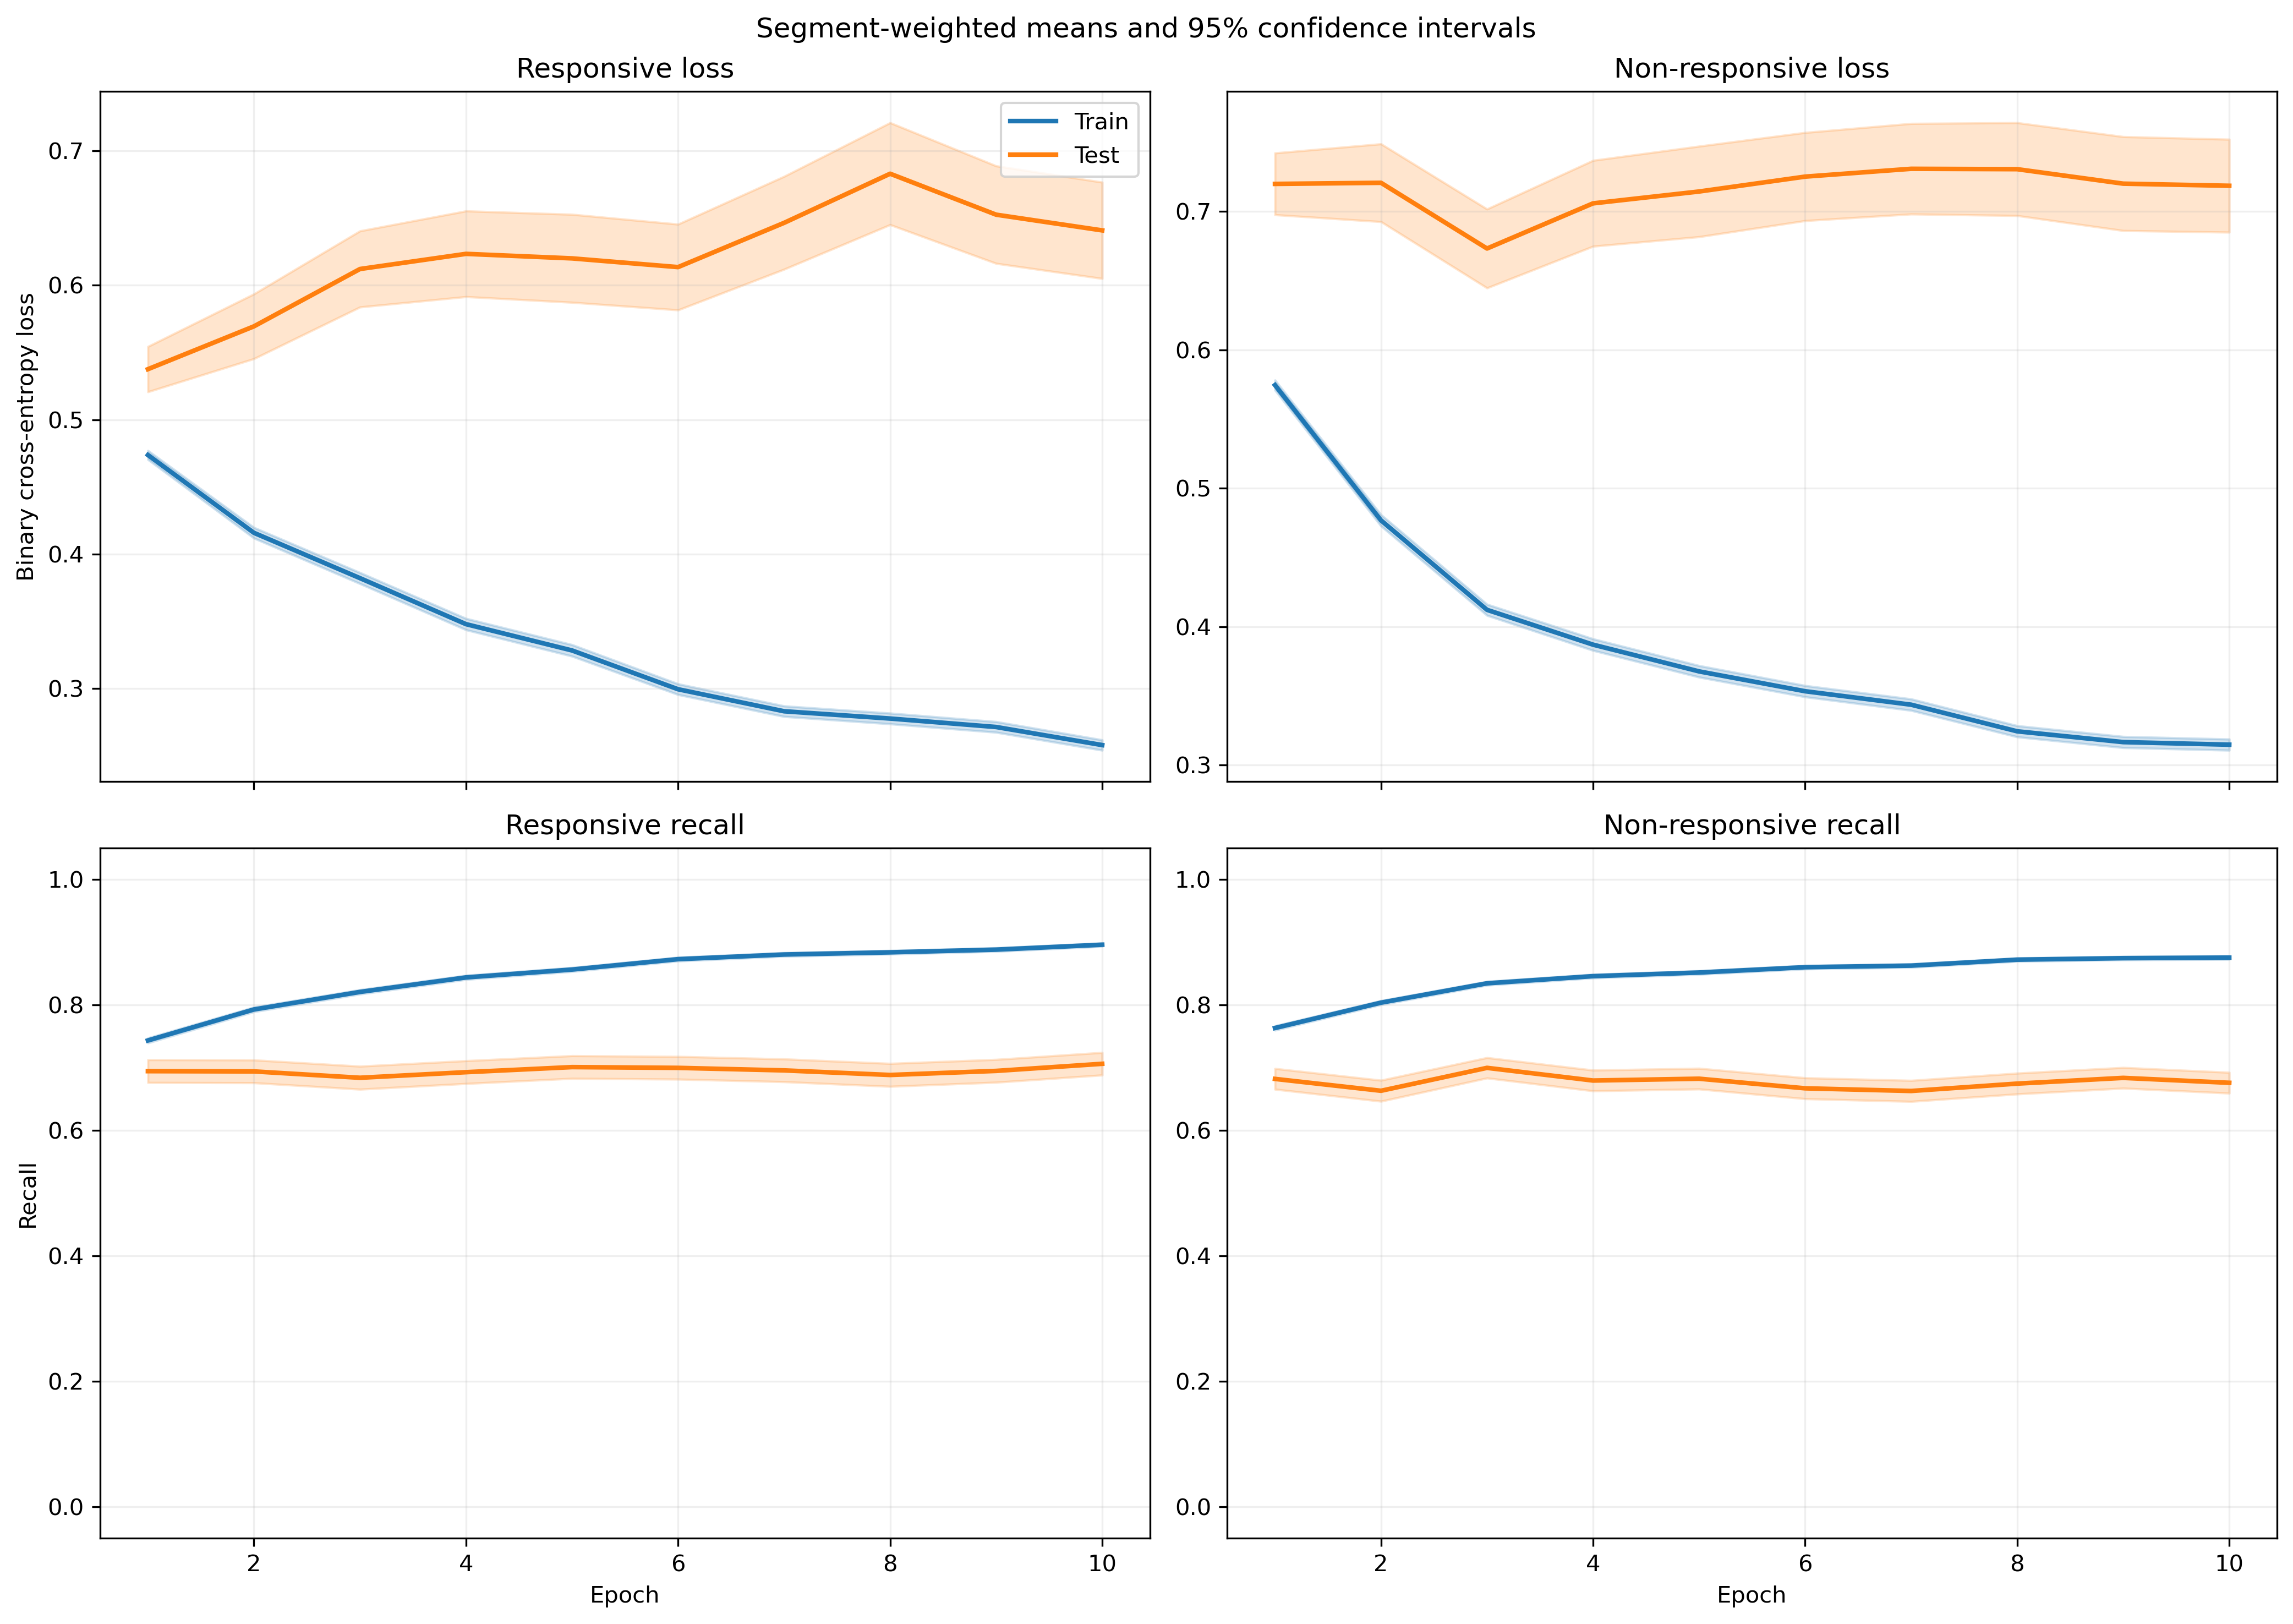

The data file committed next to this chart (first rows):
fold, epoch, split, r_loss, r_loss_count, r_loss_sum, r_loss_sum_sq, r_recall, r_recall_count, r_recall_sum, r_recall_sum_sq, nr_loss, nr_loss_count, nr_loss_sum, nr_loss_sum_sq, nr_recall, nr_recall_count, nr_recall_sum, nr_recall_sum_sq
1, 1, train, 0.5036, 2449, 1233, 994.9, 0.7048, 2449, 1726, 1726, 0.5351, 3066, 1641, 1449, 0.8001, 3066, 2453, 2453
1, 1, test, 0.7071, 21, 14.85, 14.12, 0.619, 21, 13.0, 13.0, , 0, 0.0, 0.0, , 0, 0.0, 0.0
1, 2, train, 0.4302, 2449, 1054, 956.8, 0.775, 2449, 1898, 1898, 0.4444, 3066, 1362, 1340, 0.834, 3066, 2557, 2557
1, 2, test, 0.6146, 21, 12.91, 13.77, 0.6667, 21, 14.0, 14.0, , 0, 0.0, 0.0, , 0, 0.0, 0.0
1, 3, train, 0.4009, 2449, 981.7, 952, 0.8122, 2449, 1989, 1989, 0.3805, 3066, 1167, 1090, 0.8562, 3066, 2625, 2625
1, 3, test, 0.6711, 21, 14.09, 16.94, 0.6667, 21, 14.0, 14.0, , 0, 0.0, 0.0, , 0, 0.0, 0.0
1, 4, train, 0.3694, 2449, 904.7, 854.6, 0.8318, 2449, 2037, 2037, 0.3529, 3066, 1082, 1050, 0.8676, 3066, 2660, 2660
1, 4, test, 0.6058, 21, 12.72, 11.9, 0.6667, 21, 14.0, 14.0, , 0, 0.0, 0.0, , 0, 0.0, 0.0
1, 5, train, 0.3323, 2449, 813.7, 826, 0.8514, 2449, 2085, 2085, 0.3573, 3066, 1095, 1140, 0.8562, 3066, 2625, 2625
1, 5, test, 0.6424, 21, 13.49, 16.72, 0.7143, 21, 15.0, 15.0, , 0, 0.0, 0.0, , 0, 0.0, 0.0
1, 6, train, 0.3031, 2449, 742.3, 745.6, 0.8693, 2449, 2129, 2129, 0.3476, 3066, 1066, 1130, 0.8604, 3066, 2638, 2638
1, 6, test, 0.6438, 21, 13.52, 17.24, 0.6667, 21, 14.0, 14.0, , 0, 0.0, 0.0, , 0, 0.0, 0.0
1, 7, train, 0.2962, 2449, 725.5, 703.5, 0.8718, 2449, 2135, 2135, 0.3232, 3066, 990.9, 1022, 0.8699, 3066, 2667, 2667
1, 7, test, 0.5741, 21, 12.06, 11.26, 0.6667, 21, 14.0, 14.0, , 0, 0.0, 0.0, , 0, 0.0, 0.0
1, 8, train, 0.3081, 2449, 754.6, 781.3, 0.8612, 2449, 2109, 2109, 0.3005, 3066, 921.3, 942, 0.8826, 3066, 2706, 2706
1, 8, test, 0.7464, 21, 15.68, 20.77, 0.619, 21, 13.0, 13.0, , 0, 0.0, 0.0, , 0, 0.0, 0.0
1, 9, train, 0.3049, 2449, 746.8, 825.3, 0.8693, 2449, 2129, 2129, 0.2877, 3066, 882.2, 893, 0.8871, 3066, 2720, 2720
1, 9, test, 0.801, 21, 16.82, 26.92, 0.5714, 21, 12.0, 12.0, , 0, 0.0, 0.0, , 0, 0.0, 0.0
1, 10, train, 0.2604, 2449, 637.8, 605.7, 0.891, 2449, 2182, 2182, 0.3182, 3066, 975.5, 1035, 0.8708, 3066, 2670, 2670
1, 10, test, 0.7242, 21, 15.21, 19.16, 0.6667, 21, 14.0, 14.0, , 0, 0.0, 0.0, , 0, 0.0, 0.0
2, 1, train, 0.4748, 2300, 1092, 825.3, 0.7396, 2300, 1701, 1701, 0.5804, 3020, 1753, 1604, 0.7685, 3020, 2321, 2321
2, 1, test, 0.6393, 170, 108.7, 100.8, 0.5706, 170, 97.0, 97.0, 0.3555, 46, 16.35, 7.58, 0.913, 46, 42.0, 42.0
2, 2, train, 0.4116, 2300, 946.6, 821.2, 0.7952, 2300, 1829, 1829, 0.4743, 3020, 1432, 1417, 0.8103, 3020, 2447, 2447
2, 2, test, 0.6267, 170, 106.5, 132.3, 0.6353, 170, 108.0, 108.0, 0.3074, 46, 14.14, 7.527, 0.913, 46, 42.0, 42.0
2, 3, train, 0.3574, 2300, 822.1, 681.4, 0.8396, 2300, 1931, 1931, 0.4321, 3020, 1305, 1290, 0.8252, 3020, 2492, 2492
2, 3, test, 0.6281, 170, 106.8, 154.6, 0.6765, 170, 115.0, 115.0, 0.3389, 46, 15.59, 10.91, 0.8913, 46, 41.0, 41.0
2, 4, train, 0.3498, 2300, 804.5, 767.7, 0.8457, 2300, 1945, 1945, 0.3839, 3020, 1159, 1201, 0.8536, 3020, 2578, 2578
2, 4, test, 0.6928, 170, 117.8, 208.9, 0.6471, 170, 110.0, 110.0, 0.3285, 46, 15.11, 12.1, 0.913, 46, 42.0, 42.0
2, 5, train, 0.3043, 2300, 700, 648.9, 0.8696, 2300, 2000, 2000, 0.3878, 3020, 1171, 1280, 0.8457, 3020, 2554, 2554
2, 5, test, 0.667, 170, 113.4, 206, 0.6706, 170, 114.0, 114.0, 0.3538, 46, 16.28, 14.09, 0.8478, 46, 39.0, 39.0
2, 6, train, 0.3077, 2300, 707.7, 705.8, 0.867, 2300, 1994, 1994, 0.3421, 3020, 1033, 1093, 0.8709, 3020, 2630, 2630
2, 6, test, 0.7057, 170, 120, 236.6, 0.6529, 170, 111.0, 111.0, 0.3748, 46, 17.24, 16.02, 0.8261, 46, 38.0, 38.0
2, 7, train, 0.316, 2300, 726.8, 770.1, 0.8626, 2300, 1984, 1984, 0.3118, 3020, 941.7, 990.8, 0.8821, 3020, 2664, 2664
2, 7, test, 0.7431, 170, 126.3, 267.1, 0.6353, 170, 108.0, 108.0, 0.4272, 46, 19.65, 23.23, 0.8261, 46, 38.0, 38.0
2, 8, train, 0.3016, 2300, 693.8, 759.9, 0.8765, 2300, 2016, 2016, 0.3057, 3020, 923.3, 988.1, 0.8795, 3020, 2656, 2656
2, 8, test, 0.7915, 170, 134.5, 322.2, 0.6588, 170, 112.0, 112.0, 0.4142, 46, 19.05, 23.68, 0.8261, 46, 38.0, 38.0
2, 9, train, 0.3093, 2300, 711.4, 848.5, 0.8648, 2300, 1989, 1989, 0.2903, 3020, 876.7, 938, 0.8911, 3020, 2691, 2691
2, 9, test, 0.8386, 170, 142.6, 356.5, 0.6235, 170, 106.0, 106.0, 0.3504, 46, 16.12, 20.05, 0.8913, 46, 41.0, 41.0
2, 10, train, 0.2604, 2300, 598.9, 574.6, 0.893, 2300, 2054, 2054, 0.3161, 3020, 954.7, 978.9, 0.8791, 3020, 2655, 2655
2, 10, test, 0.775, 170, 131.7, 295.1, 0.6529, 170, 111.0, 111.0, 0.4388, 46, 20.18, 26, 0.8043, 46, 37.0, 37.0
3, 1, train, 0.4681, 2465, 1154, 856.9, 0.7485, 2465, 1845, 1845, 0.5905, 3054, 1803, 1691, 0.7567, 3054, 2311, 2311
3, 1, test, 0.2871, 5, 1.436, 0.57, 1.0, 5, 5.0, 5.0, 0.3795, 12, 4.553, 1.985, 1.0, 12, 12.0, 12.0
3, 2, train, 0.4114, 2465, 1014, 860.7, 0.7951, 2465, 1960, 1960, 0.4776, 3054, 1459, 1400, 0.8019, 3054, 2449, 2449
3, 2, test, 0.1587, 5, 0.7933, 0.1708, 1.0, 5, 5.0, 5.0, 0.26, 12, 3.12, 1.092, 1.0, 12, 12.0, 12.0
3, 3, train, 0.3732, 2465, 919.9, 803.5, 0.8337, 2465, 2055, 2055, 0.4237, 3054, 1294, 1244, 0.8232, 3054, 2514, 2514
3, 3, test, 0.1389, 5, 0.6944, 0.1296, 1.0, 5, 5.0, 5.0, 0.2333, 12, 2.8, 0.8574, 1.0, 12, 12.0, 12.0
3, 4, train, 0.3586, 2465, 884, 798.2, 0.841, 2465, 2073, 2073, 0.3742, 3054, 1143, 1091, 0.8556, 3054, 2613, 2613
3, 4, test, 0.1383, 5, 0.6916, 0.1546, 1.0, 5, 5.0, 5.0, 0.2092, 12, 2.511, 0.7317, 1.0, 12, 12.0, 12.0
3, 5, train, 0.3038, 2465, 748.8, 635.6, 0.8714, 2465, 2148, 2148, 0.3977, 3054, 1214, 1221, 0.836, 3054, 2553, 2553
3, 5, test, 0.1193, 5, 0.5964, 0.1095, 1.0, 5, 5.0, 5.0, 0.2041, 12, 2.45, 0.7611, 1.0, 12, 12.0, 12.0
3, 6, train, 0.2922, 2465, 720.2, 670.5, 0.8746, 2465, 2156, 2156, 0.367, 3054, 1121, 1205, 0.8481, 3054, 2590, 2590
3, 6, test, 0.09542, 5, 0.4771, 0.07787, 1.0, 5, 5.0, 5.0, 0.1831, 12, 2.197, 0.6744, 1.0, 12, 12.0, 12.0
3, 7, train, 0.2804, 2465, 691.3, 646.7, 0.8775, 2465, 2163, 2163, 0.3524, 3054, 1076, 1140, 0.8566, 3054, 2616, 2616
3, 7, test, 0.08862, 5, 0.4431, 0.06482, 1.0, 5, 5.0, 5.0, 0.2178, 12, 2.614, 1.008, 0.9167, 12, 11.0, 11.0
3, 8, train, 0.2595, 2465, 639.7, 553.9, 0.8978, 2465, 2213, 2213, 0.353, 3054, 1078, 1115, 0.8533, 3054, 2606, 2606
3, 8, test, 0.0801, 5, 0.4005, 0.05241, 1.0, 5, 5.0, 5.0, 0.2088, 12, 2.506, 0.8879, 1.0, 12, 12.0, 12.0
3, 9, train, 0.2967, 2465, 731.4, 784.3, 0.8759, 2465, 2159, 2159, 0.316, 3054, 964.9, 1014, 0.872, 3054, 2663, 2663
3, 9, test, 0.07898, 5, 0.3949, 0.05063, 1.0, 5, 5.0, 5.0, 0.1768, 12, 2.122, 0.6249, 1.0, 12, 12.0, 12.0
3, 10, train, 0.2712, 2465, 668.5, 615.7, 0.8848, 2465, 2181, 2181, 0.3208, 3054, 979.7, 979.2, 0.8726, 3054, 2665, 2665
3, 10, test, 0.1088, 5, 0.544, 0.09502, 1.0, 5, 5.0, 5.0, 0.1653, 12, 1.984, 0.5338, 1.0, 12, 12.0, 12.0
... 340 more rows
